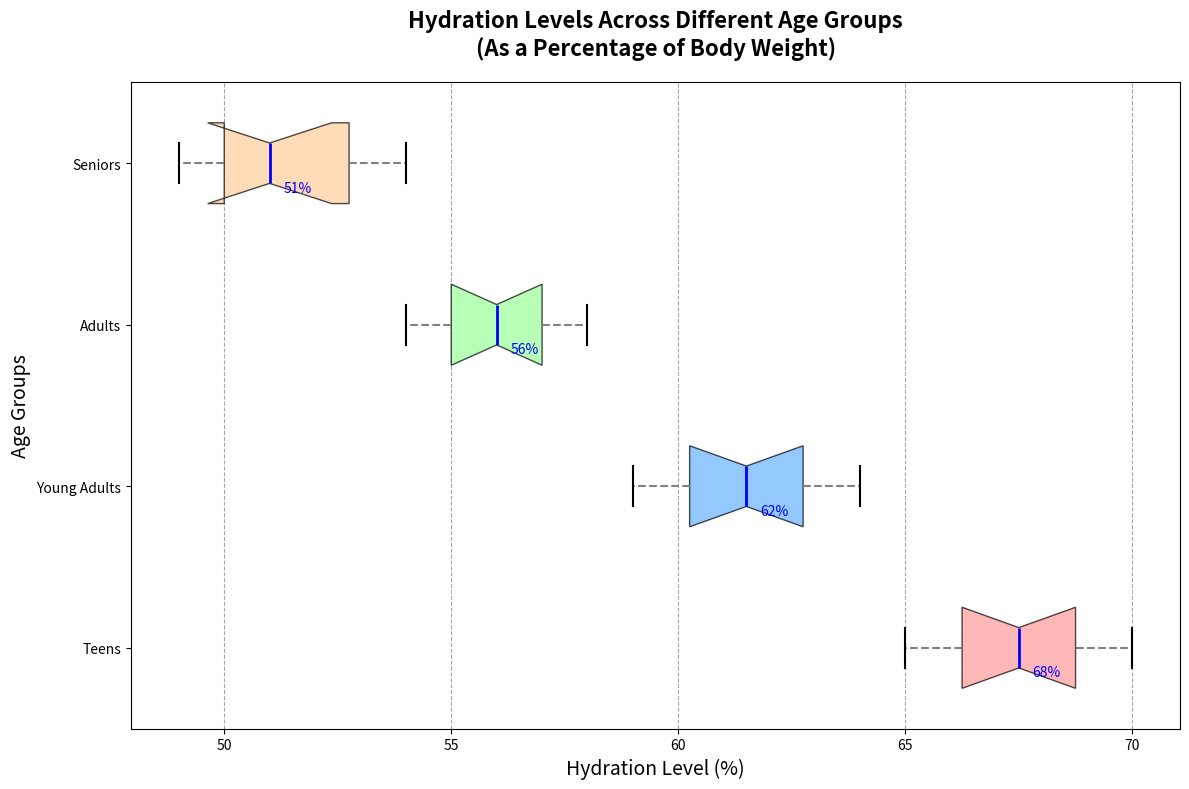

Write the Python code that produced this figure.
import matplotlib.pyplot as plt

# Data for hydration levels across different age groups
teens_hydration = [66, 67, 68, 65, 70, 69, 68, 67, 66, 69]
young_adults_hydration = [60, 62, 61, 59, 63, 64, 62, 61, 60, 63]
adults_hydration = [55, 56, 58, 54, 57, 56, 55, 58, 54, 57]
seniors_hydration = [50, 52, 51, 49, 53, 54, 51, 50, 49, 53]

# Aggregate the data
data = [teens_hydration, young_adults_hydration, adults_hydration, seniors_hydration]

# Age group labels
age_groups = ["Teens", "Young Adults", "Adults", "Seniors"]

# Create the plot
fig, ax = plt.subplots(figsize=(12, 8))

# Create the horizontal box plot
boxplot = ax.boxplot(data, patch_artist=True, vert=False, labels=age_groups, notch=True, widths=0.5)

# Custom colors for the boxes
colors = ['#FF9999', '#66B3FF', '#99FF99', '#FFCC99']
for patch, color in zip(boxplot['boxes'], colors):
    patch.set_facecolor(color)
    patch.set_alpha(0.7)

# Customizing whiskers, caps, medians, and outliers
plt.setp(boxplot['whiskers'], color='gray', linewidth=1.5, linestyle="--")
plt.setp(boxplot['caps'], color='black', linewidth=1.5)
plt.setp(boxplot['medians'], color='blue', linewidth=2)
plt.setp(boxplot['fliers'], marker='o', color='red', alpha=0.6)

# Title and labels
ax.set_title("Hydration Levels Across Different Age Groups\n(As a Percentage of Body Weight)", fontsize=16, fontweight='bold', pad=20)
ax.set_xlabel("Hydration Level (%)", fontsize=14)
ax.set_ylabel("Age Groups", fontsize=14)

# Grid for x-axis
ax.xaxis.grid(True, linestyle='--', color='grey', alpha=0.7)

# Highlighting medians with annotations
for i, median in enumerate(boxplot['medians']):
    y_median = median.get_ydata()[0]
    x_median = median.get_xdata()[1]
    ax.annotate(f'{x_median:.0f}%', xy=(x_median, y_median), xytext=(10, -3),
                textcoords='offset points', color='blue', fontsize=10, va='center')

# Tight layout to improve appearance
plt.tight_layout()

# Display the chart
plt.show()
